The GitHub repository botato1/AI-Agent-SystemV2 contains a labelled image folder "dataset" with 3 categories: chart, diagram, table image. Examples follow, each with its label.

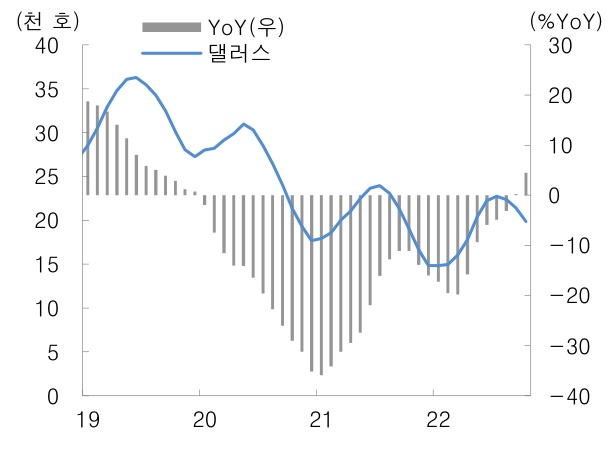
Label: chart

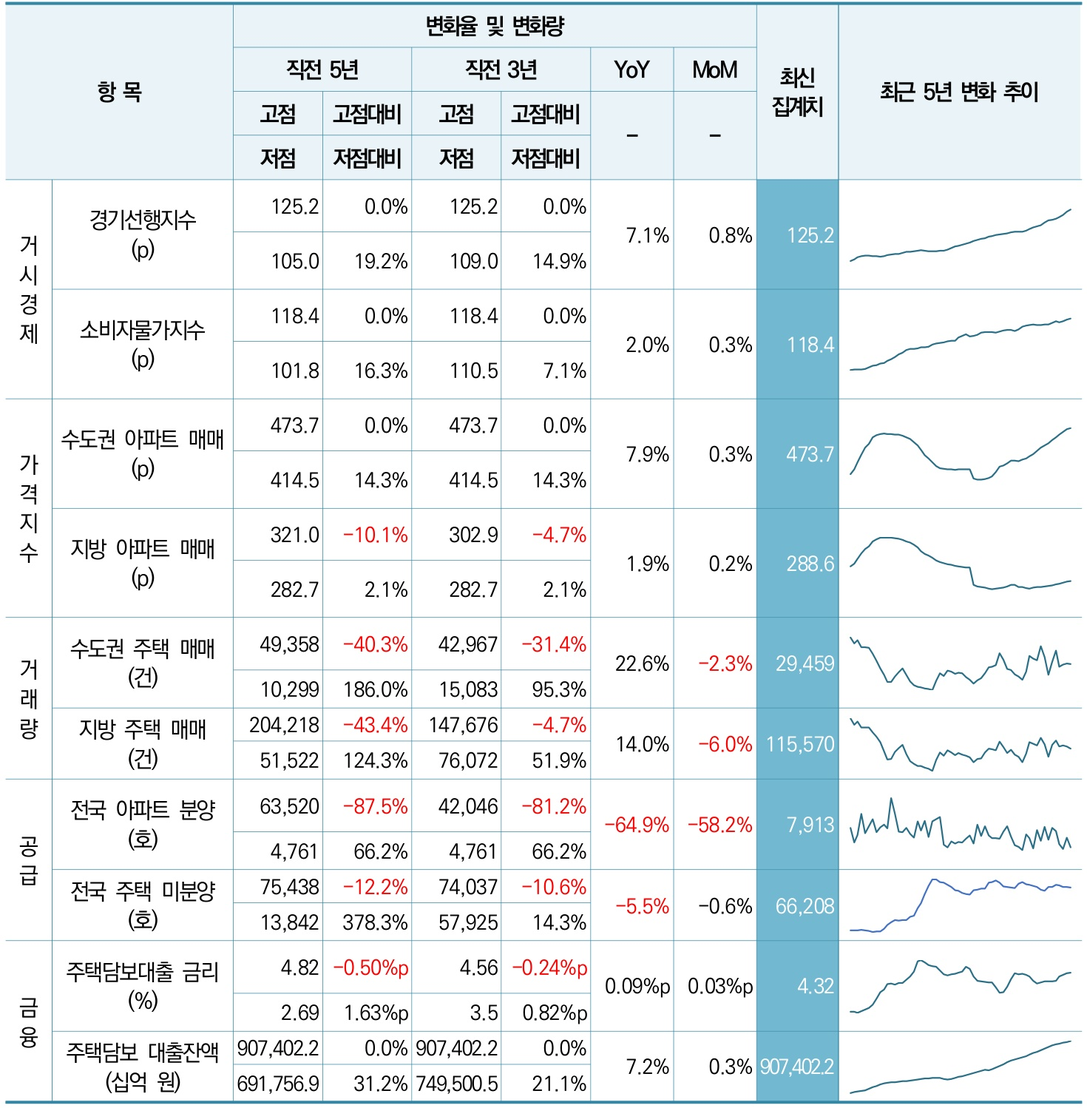
Label: table image

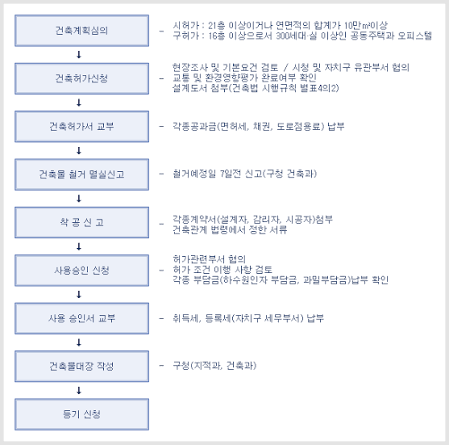
Label: diagram

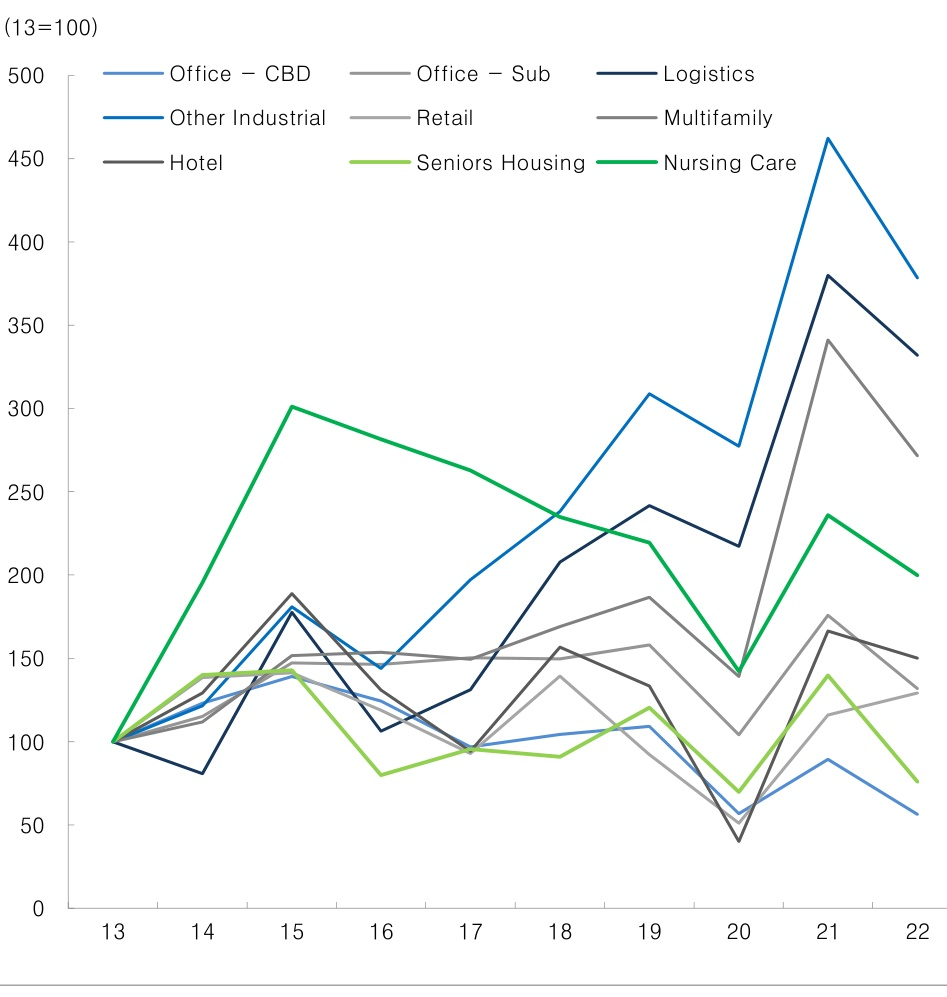
Label: chart

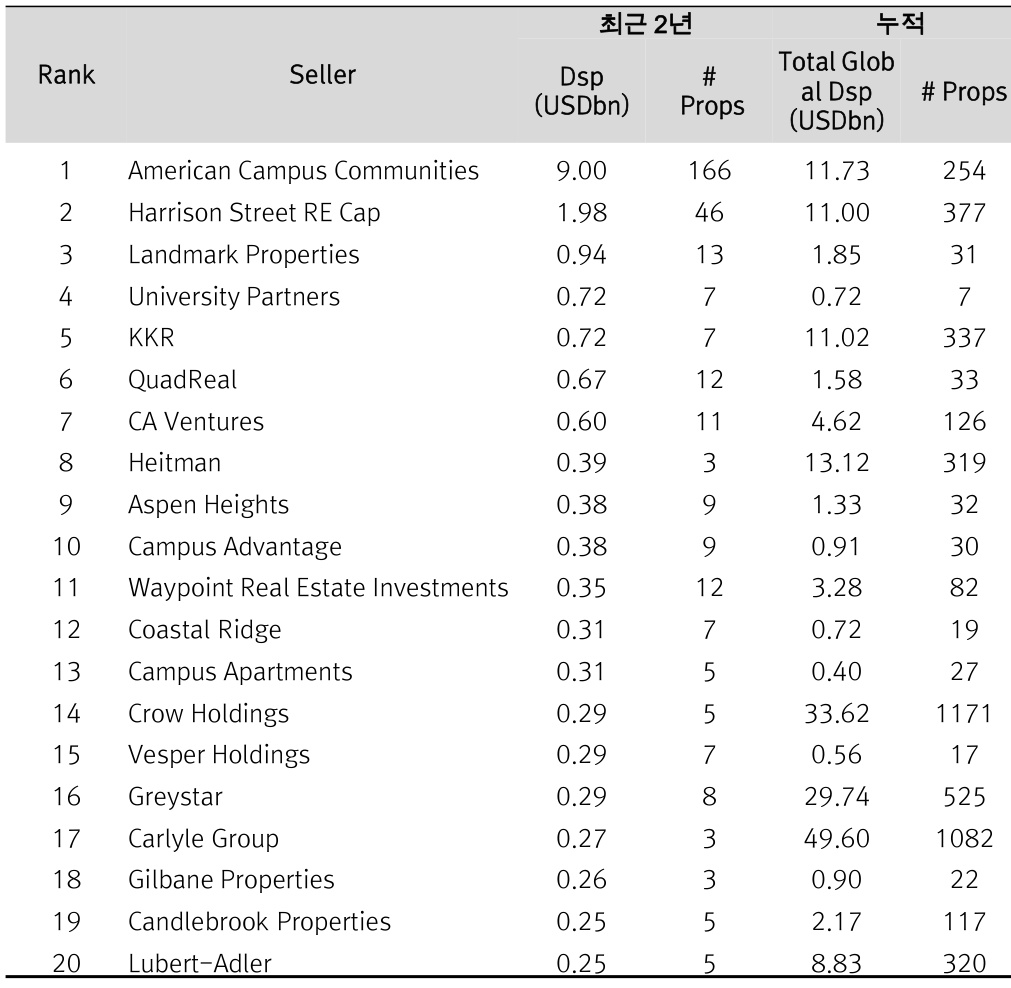
Label: table image

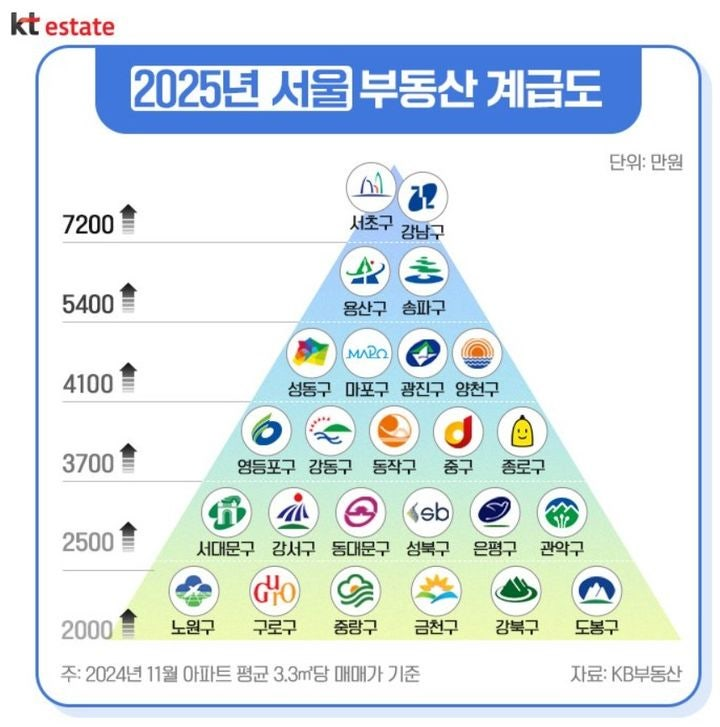
Label: diagram
